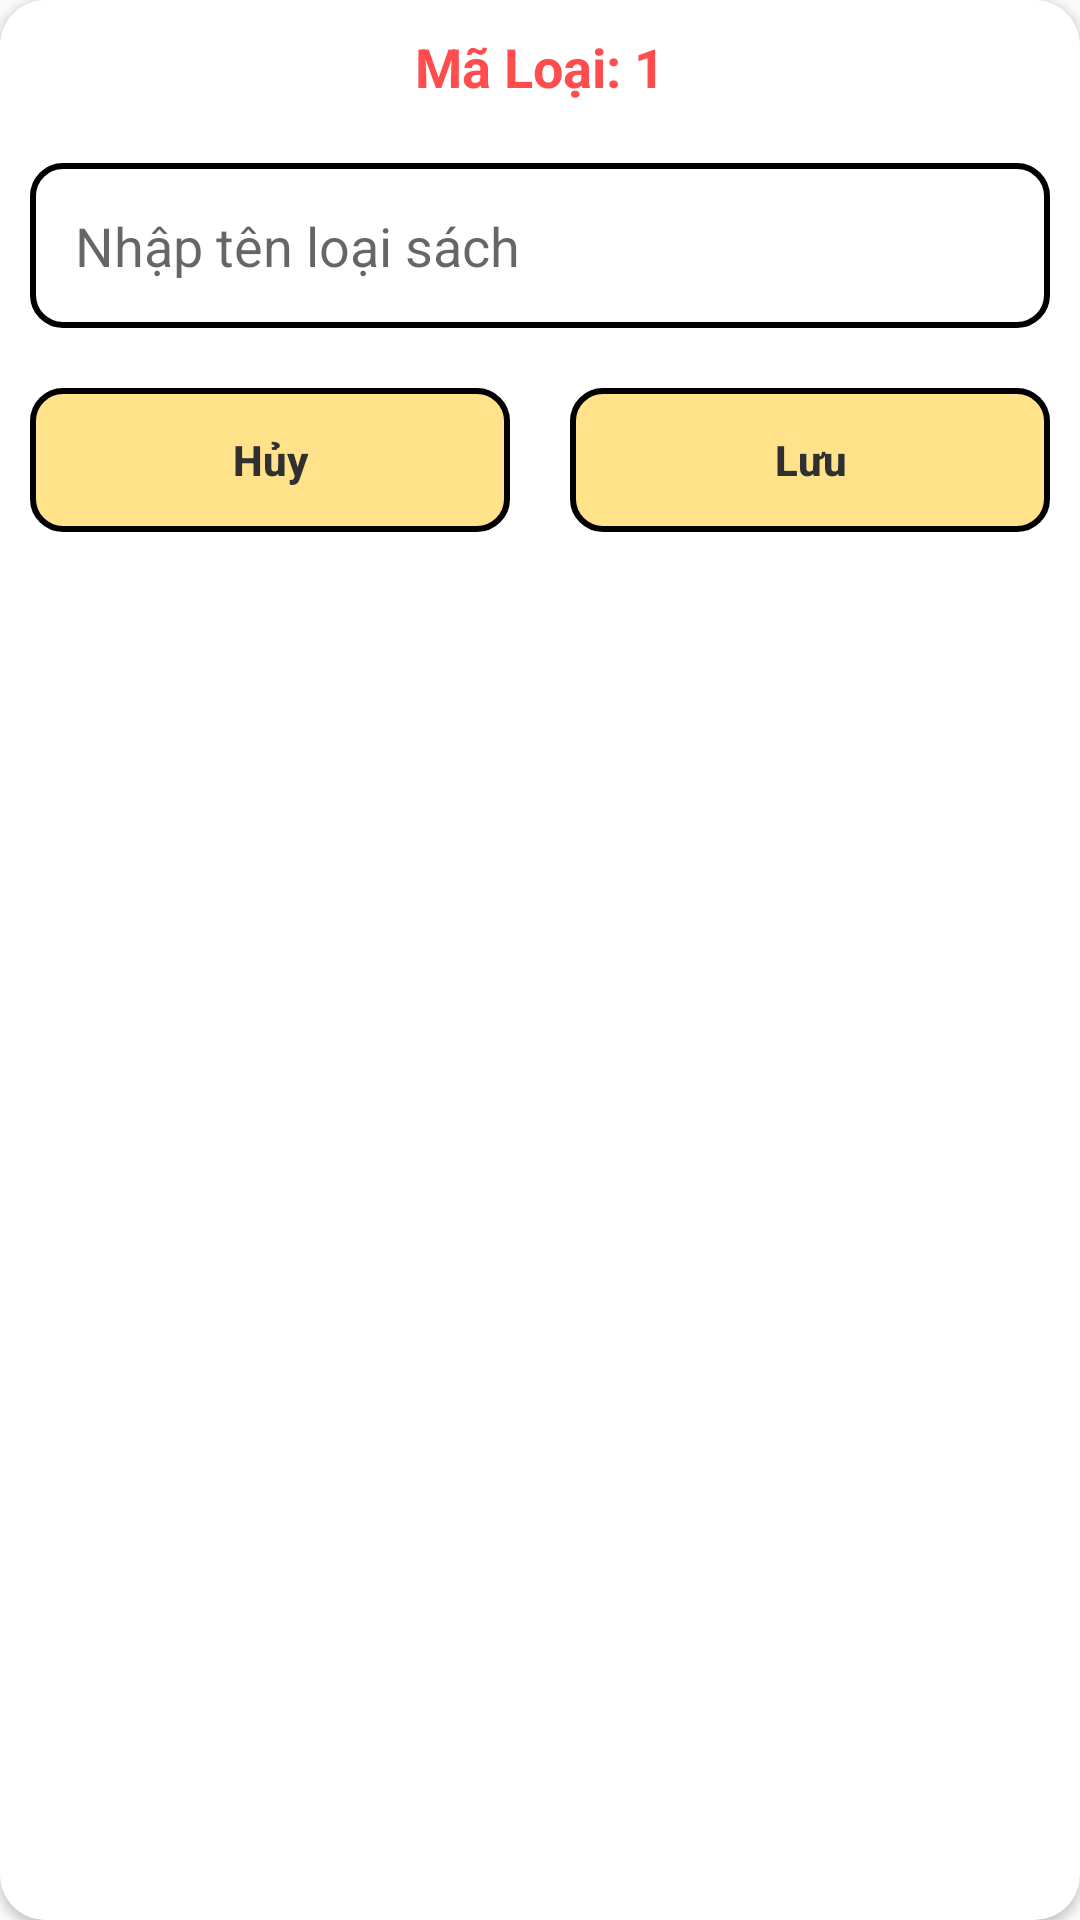

Android layout source for this screen:
<!-- AndroidManifest.xml: application theme Theme.PNLib -->
<!-- res/layout/dialog_loai_sach.xml -->
<?xml version="1.0" encoding="utf-8"?>
<androidx.cardview.widget.CardView xmlns:android="http://schemas.android.com/apk/res/android"
    android:layout_width="match_parent"
    android:layout_height="wrap_content"
    xmlns:app="http://schemas.android.com/apk/res-auto"
    app:contentPadding="10dp"
    app:cardCornerRadius="15dp"
    android:layout_margin="30dp">

    <LinearLayout
        android:layout_width="match_parent"
        android:layout_height="wrap_content"
        android:orientation="vertical">

        <TextView
            android:id="@+id/txtMaLoaiSach"
            android:layout_width="wrap_content"
            android:layout_height="wrap_content"
            android:layout_gravity="center"
            android:textStyle="bold"
            android:textSize="18dp"
            android:textColor="#FF4D4D"
            android:text="Mã Loại: 1" />

        <EditText
            android:id="@+id/edtTenLoaiSach"
            android:layout_marginTop="20dp"
            android:layout_width="match_parent"
            android:layout_height="55dp"
            android:padding="15dp"
            android:background="@drawable/khung_tk_mk"
            android:hint="Nhập tên loại sách" />

        <LinearLayout
            android:layout_width="match_parent"
            android:layout_height="wrap_content"
            android:orientation="horizontal"
            android:layout_marginTop="20dp"
            android:weightSum="2">

            <Button
                android:id="@+id/btnHuyLoaiSach"
                android:layout_marginRight="10dp"
                android:layout_weight="1"
                android:layout_width="match_parent"
                android:layout_height="wrap_content"
                android:text="Hủy"
                android:textAllCaps="false"
                android:stateListAnimator="@null"
                android:textColor="#303030"
                android:background="@drawable/nut_button"
                android:textStyle="bold" />

            <Button
                android:id="@+id/btnLuuLoaiSach"
                android:layout_marginLeft="10dp"
                android:layout_weight="1"
                android:layout_width="match_parent"
                android:layout_height="wrap_content"
                android:text="Lưu"
                android:textAllCaps="false"
                android:stateListAnimator="@null"
                android:textColor="#303030"
                android:background="@drawable/nut_button"
                android:textStyle="bold"/>

        </LinearLayout>

    </LinearLayout>

</androidx.cardview.widget.CardView>
<!-- resources referenced by this layout -->
<resources>
  <!-- drawable khung_tk_mk (drawable) -->
  <?xml version="1.0" encoding="utf-8"?>
  <shape xmlns:android="http://schemas.android.com/apk/res/android">
      <stroke
          android:width="2dp"
          android:color="@color/black"
          />
      <corners
          android:radius="10dp"
          />
  </shape>
  <!-- drawable nut_button (drawable) -->
  <?xml version="1.0" encoding="utf-8"?>
  <shape xmlns:android="http://schemas.android.com/apk/res/android">
      <stroke
          android:width="2dp"
          android:color="@color/black"
          />
      <corners
          android:radius="10dp"
          />
      <solid
          android:color="#FFE28A"
          />
  </shape>
  <style name="Theme.PNLib" parent="Base.Theme.PNLib" />
  <style name="Base.Theme.PNLib" parent="Theme.MaterialComponents.DayNight.NoActionBar.Bridge">
          
          
      </style>
  <!-- not gathered from this repository: default colours our renderer supplied (Android Studio template values) -->
  <color name="black">#FF000000</color>
</resources>
